Image classification data set "Classifier" (Meisdy/abb-vision-quality-inspection on GitHub). Class labels (5): blue correct, correct yellow, mix, red correct, yellow correct.

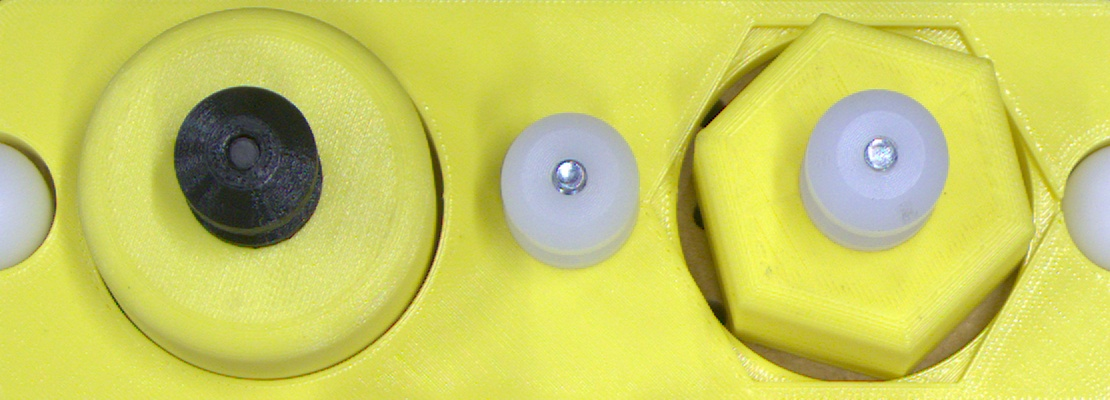
Label: yellow correct

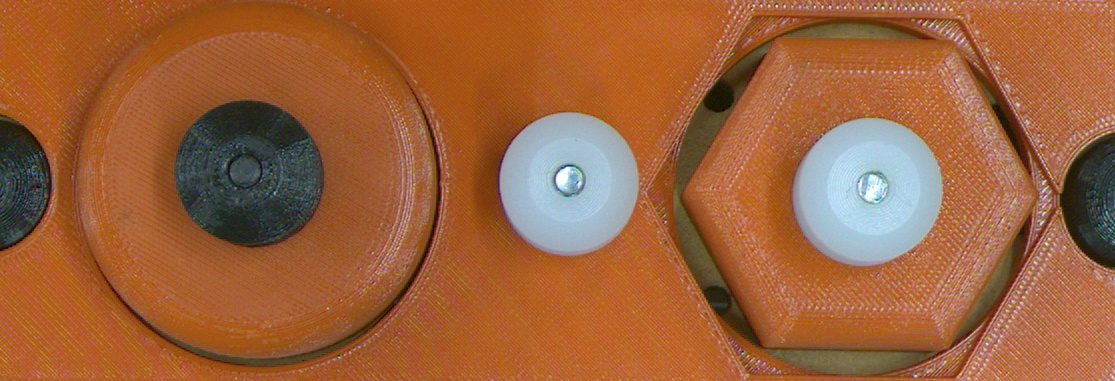
Label: red correct

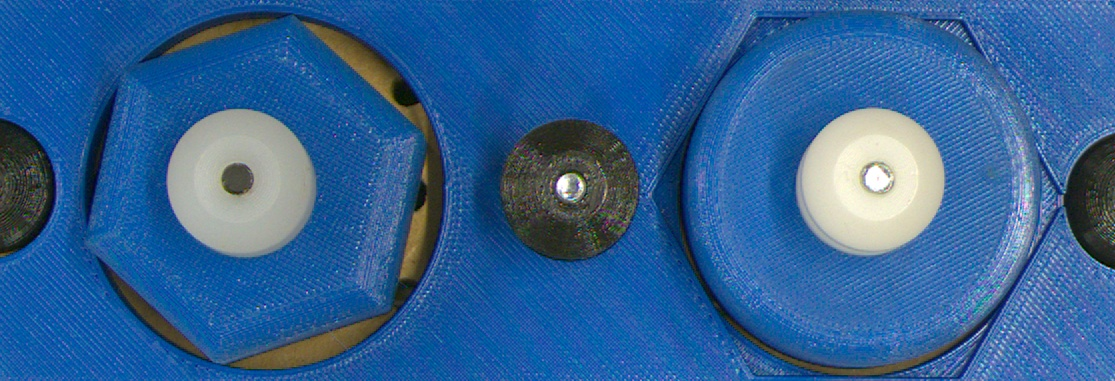
Label: mix

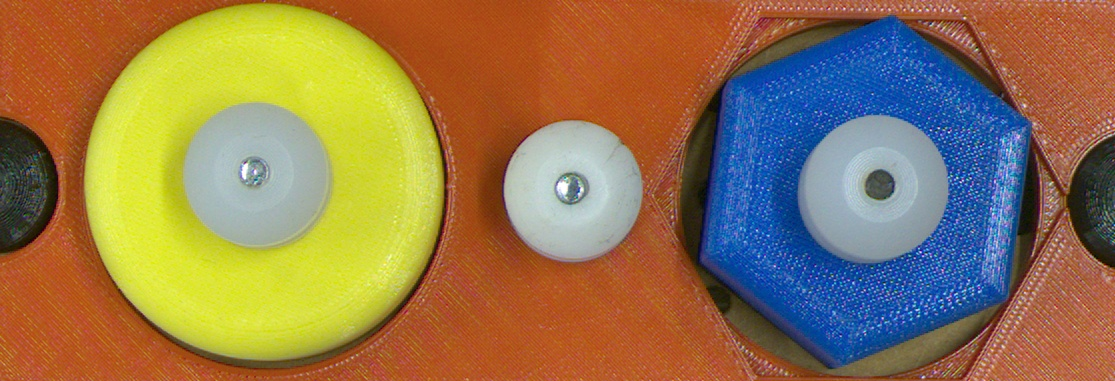
Label: mix
